2-way image classification set "spectrograms_stft_5s_grayscale" from GitHub (MalakarEresh/Parkinson-Detection-); label vocabulary: healthy, parkinson.

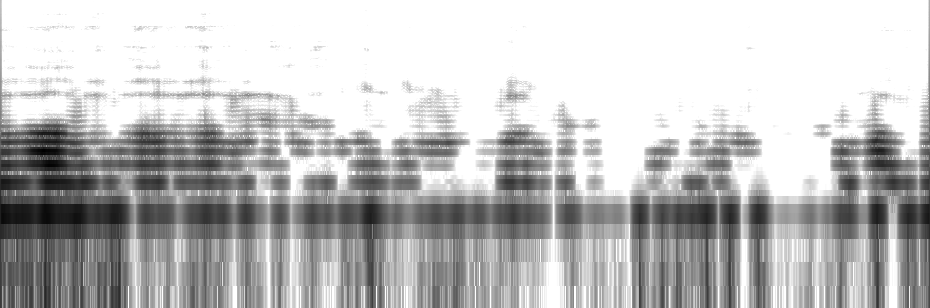
Label: healthy

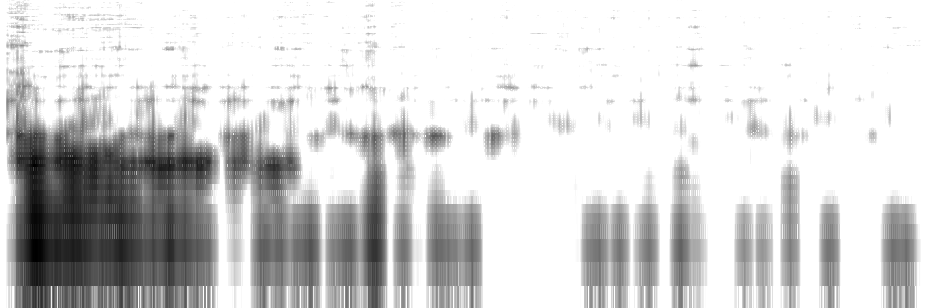
Label: parkinson

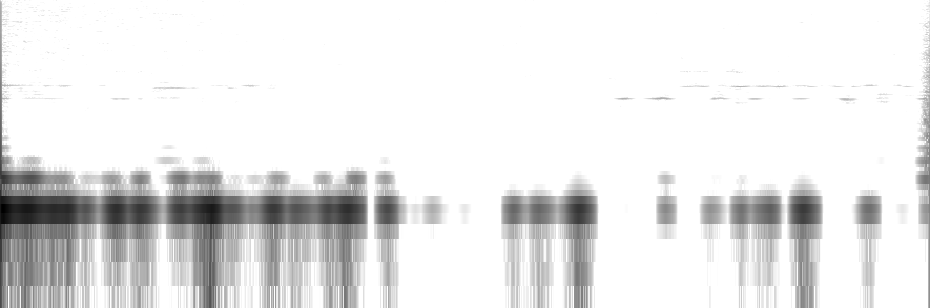
Label: parkinson

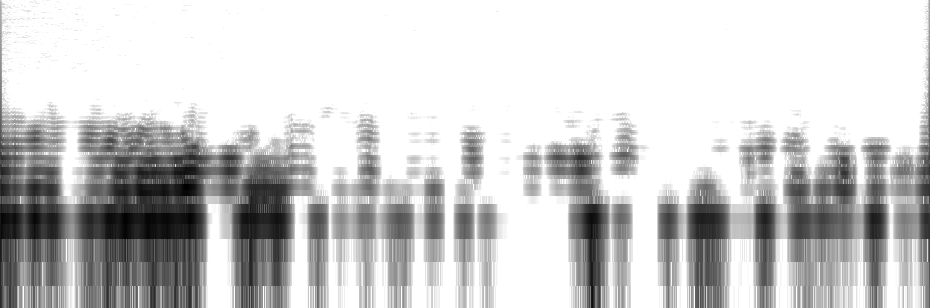
Label: parkinson

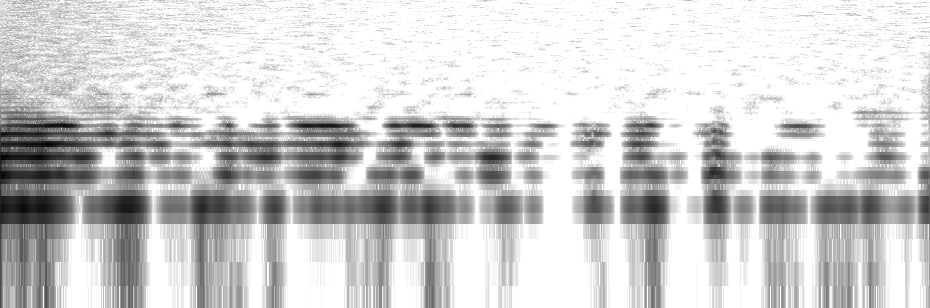
Label: healthy

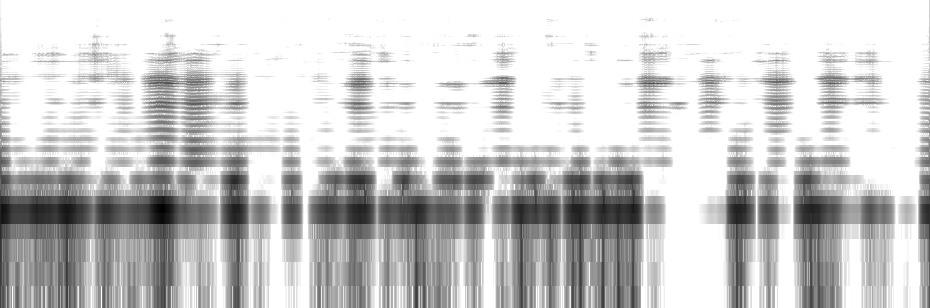
Label: healthy
